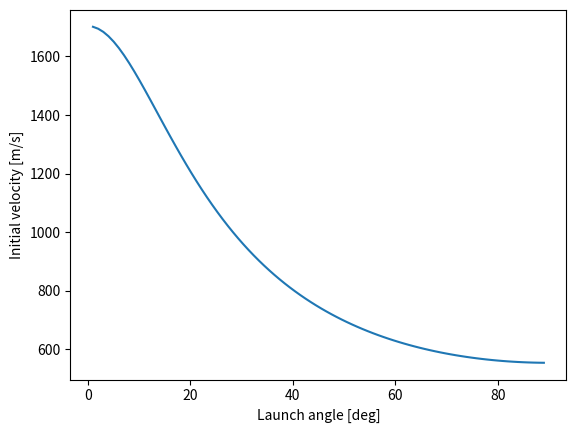

Here is the Python script that generated this plot:
# from pycode.HelperFunctions import Orbit, R_moon, mu_moon
from scipy.optimize import fsolve
import matplotlib.pyplot as plt
import numpy as np


def initial_velocity(V0: float, gamma: float = 0, h: float = 100e3):
    """
    Calculate initial velocity to reach an altitude h with a particular launch angle at the Moon
    :param V0: float --> initial velocity.
    :param gamma: float --> launch angle in radians.
    :param h: float --> altitude of the circular orbit.
    :return: float --> initial velocity.
    """

    p = (R_moon * V0 * np.cos(gamma)) ** 2 / mu_moon
    e = np.sqrt(1 - R_moon * V0**2 / mu_moon * (2 - R_moon * V0**2 / mu_moon) * np.cos(gamma)**2)

    ra = p / (1 - e)
    ra_target = R_moon + h
    return ra - ra_target



if __name__ == '__main__':

    R_moon = 1737.4e3
    mu_moon = 4.9048695e12

    V0 = []
    gamma = np.radians(np.linspace(1, 89, 88))
    for angle in gamma:
        V0.append(fsolve(initial_velocity, 1e3, args=(angle, 100e3)))

    plt.plot(np.degrees(gamma), V0)
    plt.xlabel('Launch angle [deg]')
    plt.ylabel('Initial velocity [m/s]')
    plt.savefig('Plots\\Initial_velocity_vs_gamma.pdf')
    plt.show()

